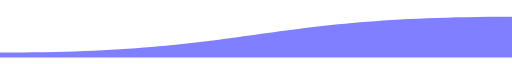
t = 0.00 s
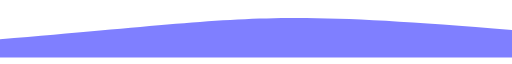
t = 0.56 s
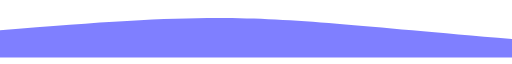
t = 0.94 s
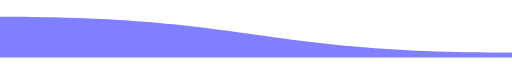
t = 1.50 s
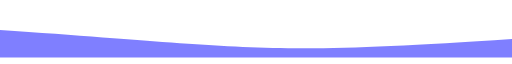
t = 2.06 s
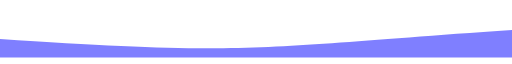
t = 2.44 s

The animated SVG that drew these frames (rendered in a browser with its animation timeline set to each time). Animation: 1 SMIL element (animate=1); one cycle of 3.00 s, repeats indefinitely.

<svg xmlns="http://www.w3.org/2000/svg" viewBox="0 0 100 10" width="100px" height="10px">
  <path fill="blue" fill-opacity="0.5">
    <animate dur="3s" repeatCount="indefinite" attributeName="d" attributeType="XML" values="M100,10H0V9C49.83,9,50,2,100,2v8Z;M100,10H0V5.58C50.08,0,50.08,0,100,5.5V10Z;M100,10H0V2C49.83,2,50,9,100,9v1Z;M100,10H0V5.5C50,10,50,10,100,5.5V10Z;M100,10H0V9C49.83,9,50,2,100,2v8Z">
    </animate>
  </path>
</svg>
